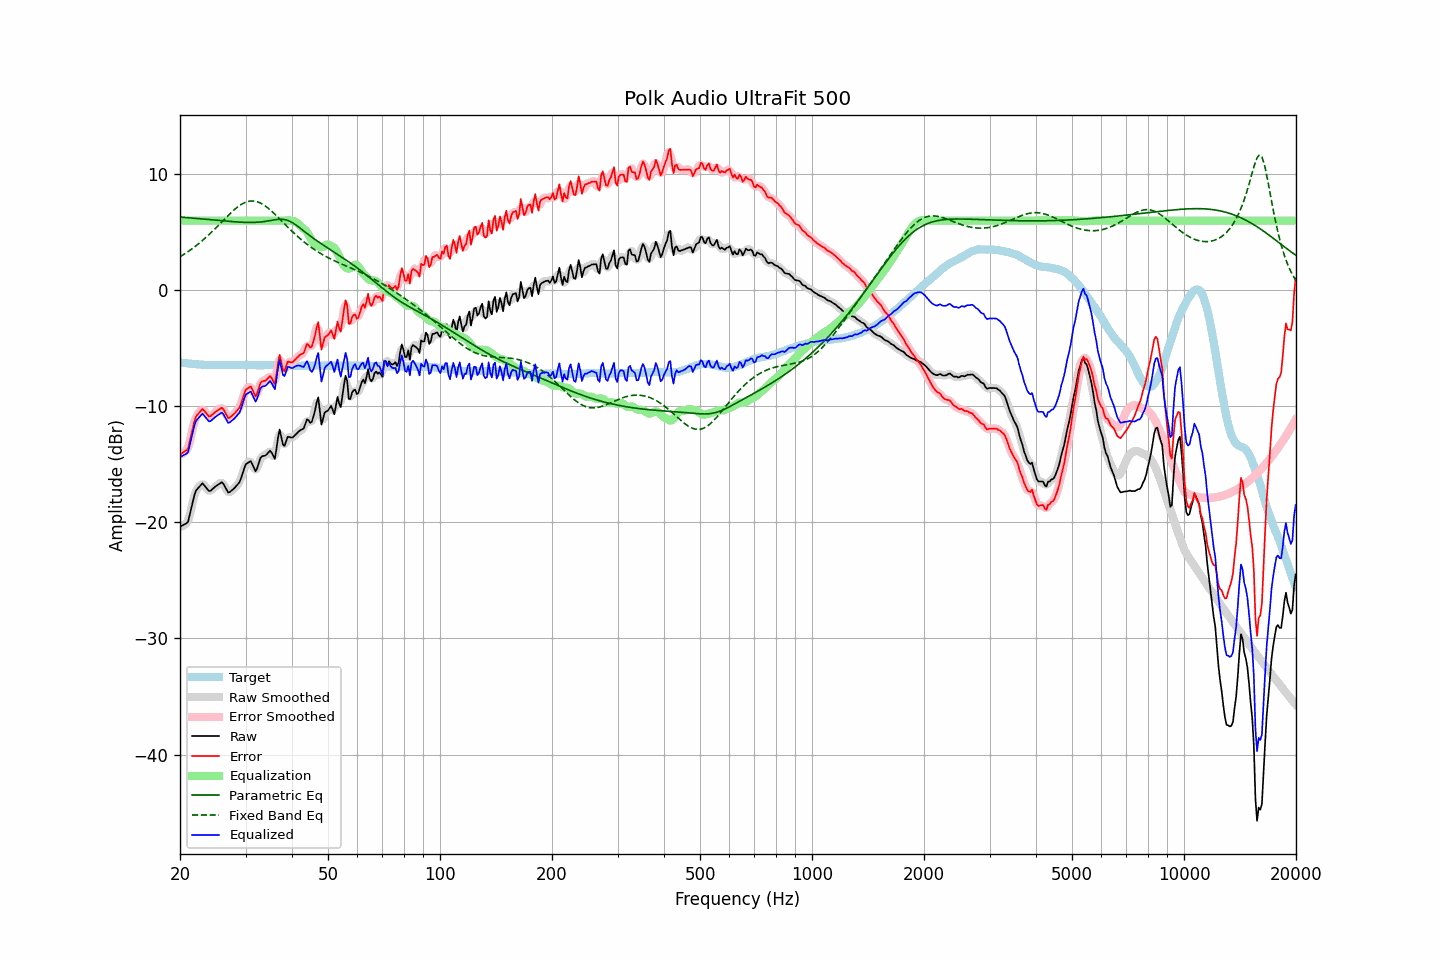

Data behind this chart, as committed beside it:
frequency, raw, error, smoothed, error_smoothed, equalization, parametric_eq, fixed_band_eq, equalized_raw, equalized_smoothed, target
20.00, -20.38, -14.16, -20.31, -14.09, 6.00, 6.31, 2.89, -14.38, -14.31, -6.22
20.20, -20.30, -14.06, -20.34, -14.10, 6.00, 6.30, 2.98, -14.30, -14.34, -6.24
20.40, -20.23, -13.97, -20.30, -14.04, 6.00, 6.29, 3.06, -14.23, -14.30, -6.26
20.61, -20.15, -13.88, -20.19, -13.92, 6.00, 6.28, 3.15, -14.15, -14.19, -6.27
20.81, -20.08, -13.79, -20.08, -13.80, 6.00, 6.27, 3.24, -14.08, -14.08, -6.29
21.02, -19.95, -13.65, -19.82, -13.52, 6.00, 6.25, 3.33, -13.95, -13.82, -6.30
21.23, -19.38, -13.06, -19.40, -13.08, 6.00, 6.24, 3.43, -13.38, -13.40, -6.32
21.44, -18.79, -12.46, -18.82, -12.49, 6.00, 6.23, 3.53, -12.79, -12.82, -6.33
21.66, -18.22, -11.89, -18.18, -11.84, 6.00, 6.22, 3.63, -12.22, -12.18, -6.34
21.87, -17.63, -11.27, -17.67, -11.32, 6.00, 6.21, 3.73, -11.63, -11.67, -6.36
22.09, -17.24, -10.87, -17.30, -10.93, 6.00, 6.19, 3.84, -11.24, -11.30, -6.37
22.31, -17.08, -10.71, -17.05, -10.68, 6.00, 6.18, 3.95, -11.08, -11.05, -6.38
22.54, -16.94, -10.55, -16.88, -10.49, 6.00, 6.17, 4.06, -10.94, -10.88, -6.39
22.76, -16.78, -10.38, -16.76, -10.36, 6.00, 6.16, 4.17, -10.78, -10.76, -6.40
22.99, -16.63, -10.22, -16.72, -10.31, 6.00, 6.15, 4.29, -10.63, -10.72, -6.41
23.22, -16.79, -10.37, -16.77, -10.36, 6.00, 6.13, 4.41, -10.79, -10.77, -6.42
23.45, -16.96, -10.54, -16.94, -10.52, 6.00, 6.12, 4.54, -10.96, -10.94, -6.42
23.69, -17.12, -10.70, -17.14, -10.72, 6.00, 6.11, 4.66, -11.12, -11.14, -6.43
23.92, -17.30, -10.87, -17.25, -10.82, 6.00, 6.09, 4.79, -11.30, -11.25, -6.43
24.16, -17.28, -10.85, -17.26, -10.83, 6.00, 6.08, 4.92, -11.28, -11.26, -6.43
24.40, -17.15, -10.73, -17.17, -10.75, 6.00, 6.07, 5.06, -11.15, -11.17, -6.43
24.65, -17.03, -10.60, -17.04, -10.61, 6.00, 6.06, 5.19, -11.03, -11.04, -6.43
24.89, -16.91, -10.48, -16.91, -10.48, 6.00, 6.04, 5.33, -10.91, -10.91, -6.43
25.14, -16.81, -10.38, -16.81, -10.38, 6.00, 6.03, 5.47, -10.81, -10.81, -6.43
25.39, -16.72, -10.29, -16.69, -10.26, 6.00, 6.02, 5.61, -10.72, -10.69, -6.43
25.65, -16.63, -10.20, -16.60, -10.18, 6.00, 6.01, 5.75, -10.63, -10.60, -6.43
25.91, -16.54, -10.12, -16.60, -10.17, 6.00, 5.99, 5.89, -10.54, -10.60, -6.42
26.16, -16.67, -10.25, -16.69, -10.28, 6.00, 5.98, 6.03, -10.67, -10.69, -6.42
26.43, -16.92, -10.50, -16.93, -10.51, 6.00, 5.97, 6.18, -10.92, -10.93, -6.42
26.69, -17.18, -10.76, -17.19, -10.77, 6.00, 5.96, 6.32, -11.18, -11.19, -6.42
26.96, -17.43, -11.02, -17.35, -10.93, 6.00, 5.94, 6.45, -11.43, -11.35, -6.42
27.23, -17.38, -10.96, -17.38, -10.96, 6.00, 5.93, 6.59, -11.38, -11.38, -6.42
27.50, -17.27, -10.85, -17.30, -10.88, 6.00, 5.92, 6.72, -11.27, -11.30, -6.42
27.77, -17.15, -10.73, -17.15, -10.74, 6.00, 5.91, 6.85, -11.15, -11.15, -6.42
28.05, -17.03, -10.61, -17.02, -10.59, 6.00, 5.90, 6.97, -11.03, -11.02, -6.42
28.33, -16.87, -10.44, -16.88, -10.46, 6.00, 5.89, 7.08, -10.87, -10.88, -6.43
28.62, -16.70, -10.27, -16.72, -10.29, 6.00, 5.88, 7.20, -10.70, -10.72, -6.43
28.90, -16.53, -10.11, -16.49, -10.06, 6.00, 5.88, 7.29, -10.53, -10.49, -6.43
29.19, -16.19, -9.76, -16.16, -9.73, 6.00, 5.87, 7.39, -10.19, -10.16, -6.43
29.48, -15.74, -9.31, -15.74, -9.31, 6.00, 5.86, 7.47, -9.74, -9.74, -6.43
29.78, -15.32, -8.89, -15.34, -8.91, 6.00, 5.86, 7.54, -9.32, -9.34, -6.43
30.08, -14.97, -8.54, -15.04, -8.61, 6.00, 5.85, 7.59, -8.97, -9.04, -6.43
30.38, -14.89, -8.46, -14.83, -8.40, 6.00, 5.85, 7.64, -8.89, -8.83, -6.43
30.68, -14.81, -8.37, -14.76, -8.32, 6.00, 5.85, 7.67, -8.81, -8.76, -6.44
30.99, -14.72, -8.28, -14.82, -8.38, 6.00, 5.85, 7.69, -8.72, -8.82, -6.44
31.30, -14.99, -8.54, -15.04, -8.59, 6.00, 5.85, 7.69, -8.99, -9.04, -6.45
31.61, -15.30, -8.85, -15.30, -8.85, 6.00, 5.85, 7.69, -9.30, -9.30, -6.45
31.93, -15.59, -9.14, -15.44, -8.99, 6.00, 5.86, 7.66, -9.59, -9.44, -6.45
32.24, -15.33, -8.87, -15.28, -8.83, 6.00, 5.86, 7.63, -9.33, -9.28, -6.46
32.57, -14.90, -8.44, -14.93, -8.47, 6.00, 5.87, 7.58, -8.90, -8.93, -6.46
32.89, -14.46, -8.00, -14.55, -8.09, 6.00, 5.88, 7.52, -8.46, -8.55, -6.46
33.22, -14.30, -7.84, -14.33, -7.88, 6.00, 5.90, 7.44, -8.30, -8.33, -6.46
33.55, -14.28, -7.82, -14.25, -7.79, 6.00, 5.92, 7.36, -8.28, -8.25, -6.46
33.89, -14.25, -7.80, -14.21, -7.76, 6.00, 5.94, 7.27, -8.25, -8.21, -6.45
34.23, -14.13, -7.68, -14.09, -7.64, 6.00, 5.96, 7.17, -8.13, -8.09, -6.45
34.57, -13.98, -7.53, -13.96, -7.51, 6.00, 5.98, 7.06, -7.98, -7.96, -6.45
34.92, -13.82, -7.38, -13.91, -7.47, 6.00, 6.00, 6.94, -7.82, -7.91, -6.44
35.27, -13.98, -7.55, -14.11, -7.67, 6.00, 6.03, 6.82, -7.99, -8.11, -6.44
35.62, -14.26, -7.83, -14.28, -7.85, 6.00, 6.05, 6.69, -8.26, -8.28, -6.43
35.97, -14.53, -8.10, -14.17, -7.74, 6.00, 6.08, 6.56, -8.53, -8.17, -6.43
... 635 more rows
